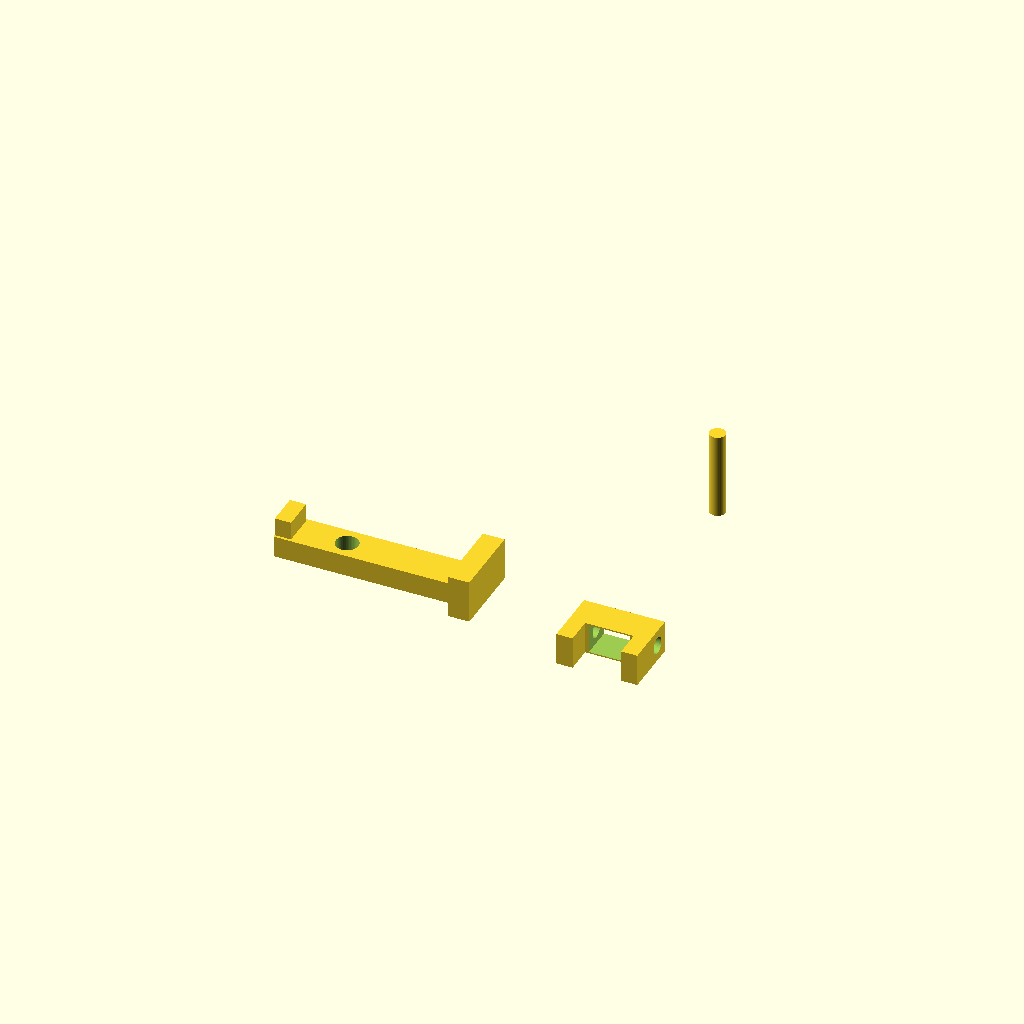
Cell 1: rendered with the file's own defaults.
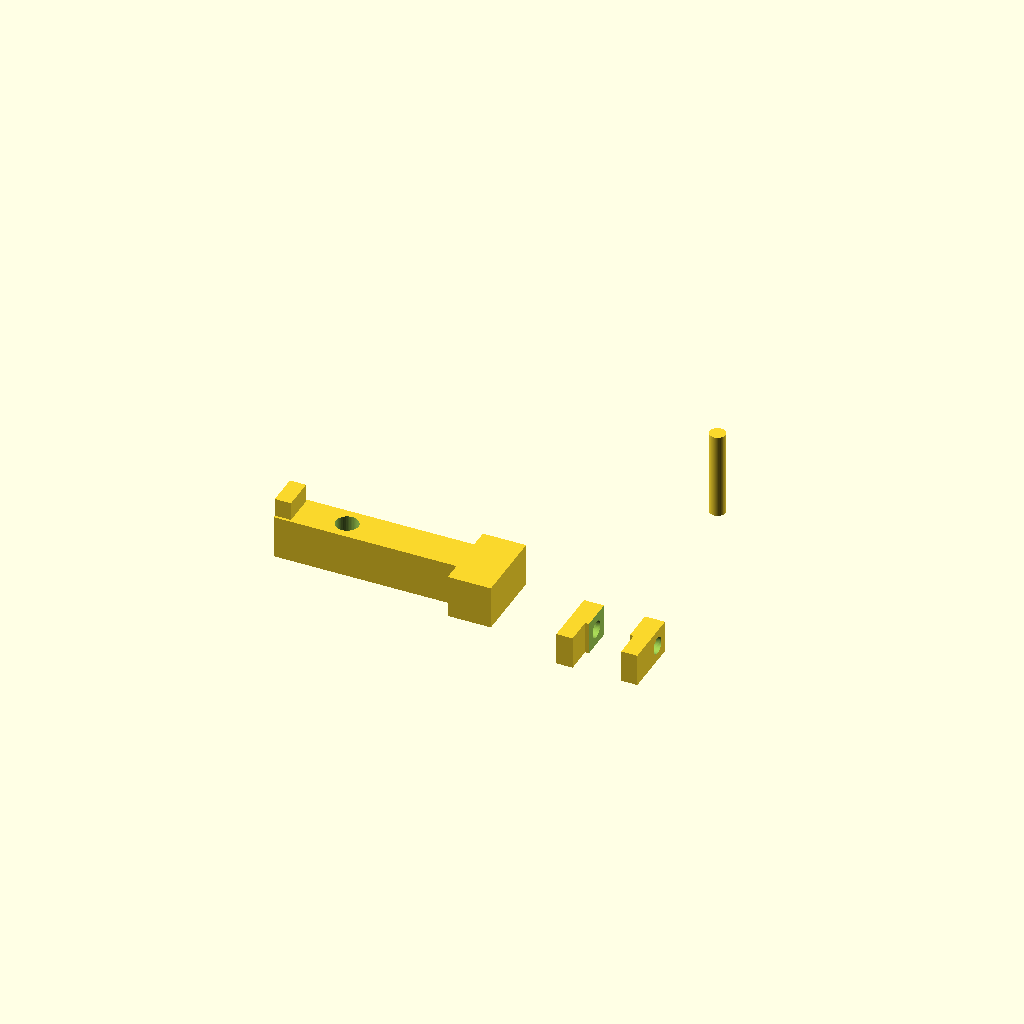
Cell 2: LEVER_T = 8 (everything else at default).
One fixed orthographic camera (rotation 55°, 0°, 25°; colour scheme Cornfield) for every cell.
Source of the model, engn676/3d_print/cowpad_eject_trigger.scad:
// ═══════════════════════════════════════════════════════════════════════
//  CowPad — Manual Trigger Lever  ·  V2 Demo Component
//  ENGN676  ·  Lincoln University  ·  2026
//
//  For DEMO USE: press button end to release platform latch.
//  For V2 PRODUCTION: replace lever with solenoid pin.
//    Solenoid pin engages same latch notch — no tile modification needed.
//    Arduino GPIO → MOSFET → 12V solenoid → cartridge ejected.
//
//  HOW TRIGGER WORKS:
//    Lever pivots on a pin through the tile outer wall.
//    Hook end engages latch notch on platform underside.
//    Press button → lever rotates → hook lifts out of notch → platform fires.
//    Release button → torsion spring returns hook to catch position.
//
//  ► PRINT 1 COPY
//  ► Orientation : flat side DOWN
//  ► Layer height : 0.2mm  ·  Infill 30%  ·  No supports
//  ► Material     : PLA
//  ► Est. time    : ~20 min
//
//  ALSO PRINT: 1× PivotPin (last module in this file)
// ═══════════════════════════════════════════════════════════════════════

$fn = 48;

// ── Tile parameters ───────────────────────────────────────────────────
OR = 145;
ANG = 45;
BASE_H = 6;
CAV_WALL = 5;

// ── Lever geometry ────────────────────────────────────────────────────
LEVER_T    = 4;     // lever arm thickness
LEVER_W    = 7;     // lever arm width
HOOK_L     = 12;    // hook arm length (toward platform latch)
BTN_L      = 22;    // button arm length (user presses this)
PIVOT_D    = 4.2;   // pivot hole diameter (3mm wire + 0.6 clearance)

// Hook tip (catches platform latch notch)
HOOK_TIP_W = 6;
HOOK_TIP_H = 3.5;
HOOK_TIP_D = 3;

// Button cap (larger face for easy press)
BTN_W = 14;
BTN_H = 8;

// ── Pivot placement ───────────────────────────────────────────────────
// Lever mounts on outer face of tile at mid-arc
PIVOT_ANG = ANG / 2;   // 22.5° — midpoint of tile arc
PIVOT_R   = OR + 3;    // just outside tile outer wall

// ═══════════════════════════════════════════════════════════════════════
// LEVER BODY
// An L-shaped lever arm with pivot hole in the middle.
// Hook arm goes INWARD (toward platform); button arm goes OUTWARD/UPWARD.
// ═══════════════════════════════════════════════════════════════════════

module lever_body() {
  difference() {
    union() {
      // Hook arm (short, toward latch notch)
      translate([-HOOK_L, -LEVER_W/2, 0])
        cube([HOOK_L, LEVER_W, LEVER_T]);

      // Button arm (long, toward operator)
      translate([0, -LEVER_W/2, 0])
        cube([BTN_L, LEVER_W, LEVER_T]);

      // Hook tip (engages latch notch)
      translate([-HOOK_L, -HOOK_TIP_W/2, LEVER_T - 0.1])
        cube([HOOK_TIP_D, HOOK_TIP_W, HOOK_TIP_H]);

      // Button cap (enlarged press face)
      translate([BTN_L - 0.1, -BTN_W/2, 0])
        cube([LEVER_T, BTN_W, BTN_H]);
    }

    // Pivot hole (centred at origin of this module)
    translate([0, 0, -0.1])
      cylinder(d=PIVOT_D, h=LEVER_T+0.2);
  }
}

// ═══════════════════════════════════════════════════════════════════════
// PIVOT MOUNT BRACKET
// Clips to the tile outer face. Provides pivot pin housing.
// Press-fit onto tile outer rim (OR edge).
// ═══════════════════════════════════════════════════════════════════════

BRKT_W     = LEVER_W + 8;
BRKT_H     = BASE_H;
BRKT_DEPTH = 6;
PIN_D      = 3.1;   // pivot pin diameter (3mm nail or wire)

module pivot_bracket() {
  difference() {
    union() {
      // Main bracket body
      cube([BRKT_W, BRKT_DEPTH, BRKT_H], center=true);

      // Side walls that wrap over tile outer edge (C-clip)
      for(s=[-1,1])
        translate([s*(BRKT_W/2 - 1.5), -CAV_WALL/2, 0])
          cube([3, BRKT_DEPTH + CAV_WALL, BRKT_H], center=true);
    }

    // Pivot pin channel (horizontal, through bracket walls)
    rotate([0,90,0])
      translate([0, 0, -BRKT_W/2 - 0.1])
        cylinder(d=PIN_D, h=BRKT_W + 0.2);

    // Lever clearance slot (lever swings through bracket body)
    cube([LEVER_W + 0.6, BRKT_DEPTH + 0.2, LEVER_T + 1.5], center=true);
  }
}

// ═══════════════════════════════════════════════════════════════════════
// PIVOT PIN (print this separately — acts as hinge axle)
// 3mm dia × BRKT_W long. Or use a real 3mm nail instead.
// ═══════════════════════════════════════════════════════════════════════

module pivot_pin() {
  translate([0, 40, 0])  // offset so it prints next to bracket
    cylinder(d=2.9, h=BRKT_W + 1);
}

// ═══════════════════════════════════════════════════════════════════════
// RENDER
// Print lever and bracket together (spaced apart on build plate)
// ═══════════════════════════════════════════════════════════════════════

lever_body();

translate([50, 0, 0])
  pivot_bracket();

translate([50, 0, 0])
  pivot_pin();
Parameter table extracted from the source (name, type, default, range or options):
OR: number, default 145
ANG: number, default 45
BASE_H: number, default 6
CAV_WALL: number, default 5
LEVER_T: number, default 4
LEVER_W: number, default 7
HOOK_L: number, default 12
BTN_L: number, default 22
PIVOT_D: number, default 4.2
HOOK_TIP_W: number, default 6
HOOK_TIP_H: number, default 3.5
HOOK_TIP_D: number, default 3
BTN_W: number, default 14
BTN_H: number, default 8
